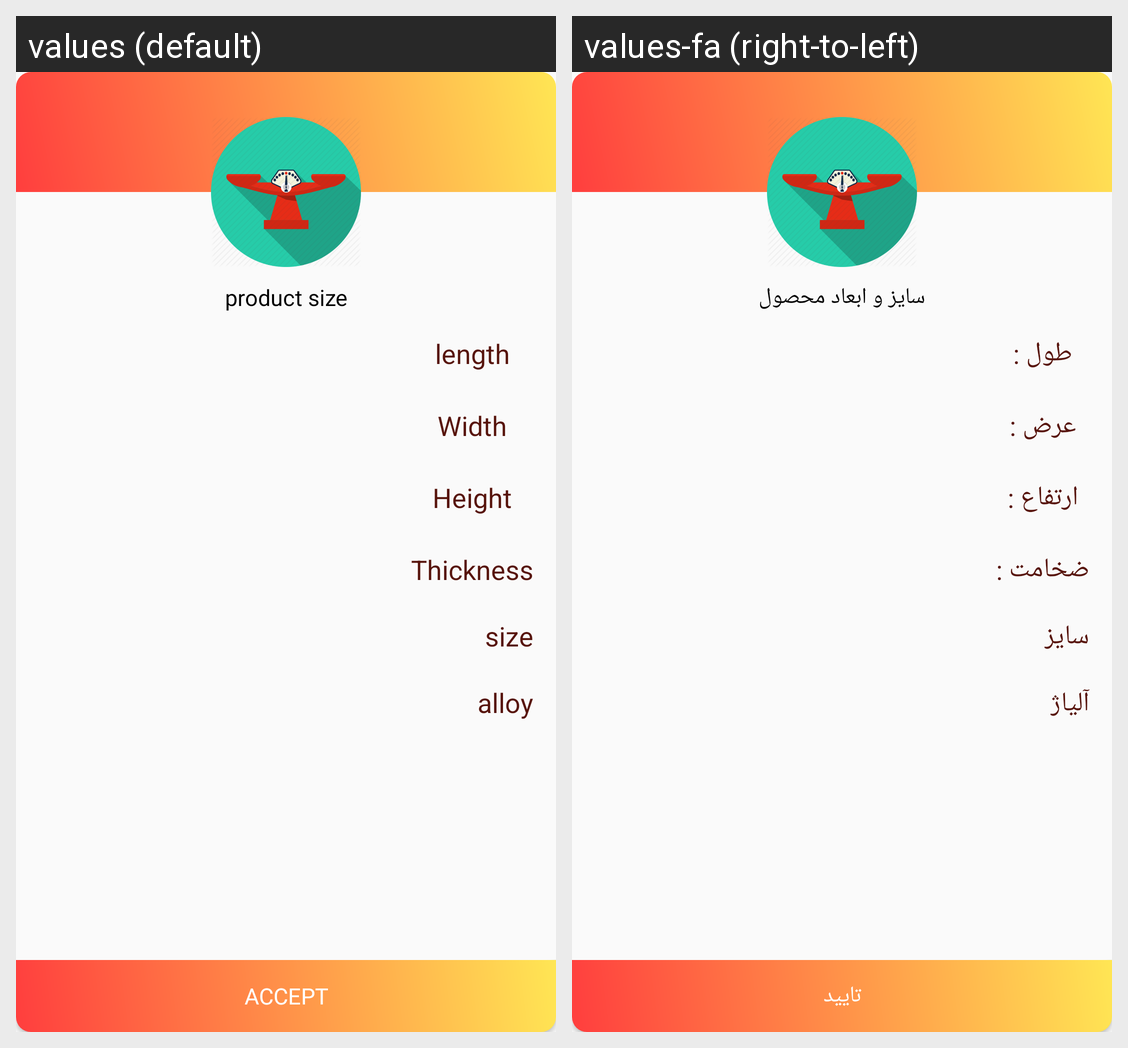

Strings drawn on this Android screen and how each of the app's shown locales translates them:
Android screen res/layout/custom_dialog_size.xml rendered under 2 locales, left to right: values (default), values-fa (right-to-left). Device: Nexus 5 (rendered at 1080×1920; each locale shown at half size, 540×960, under a caption strip naming it); theme AppTheme.
Strings drawn on this screen, with the default value and each locale's value (text and hints the layout hard-codes, and strings that could not be matched under every locale, appear in the picture but are not listed):

product_size
  values: product size
  values-fa: سایز و ابعاد محصول

length
  values: length
  values-fa: طول :

Width
  values: Width
  values-fa: عرض :

Height
  values: Height
  values-fa: ارتفاع :

Thickness
  values: Thickness
  values-fa: ضخامت :

size
  values: size
  values-fa: سایز

alloy
  values: alloy
  values-fa: آلیاژ

accept
  values: accept
  values-fa: تایید
